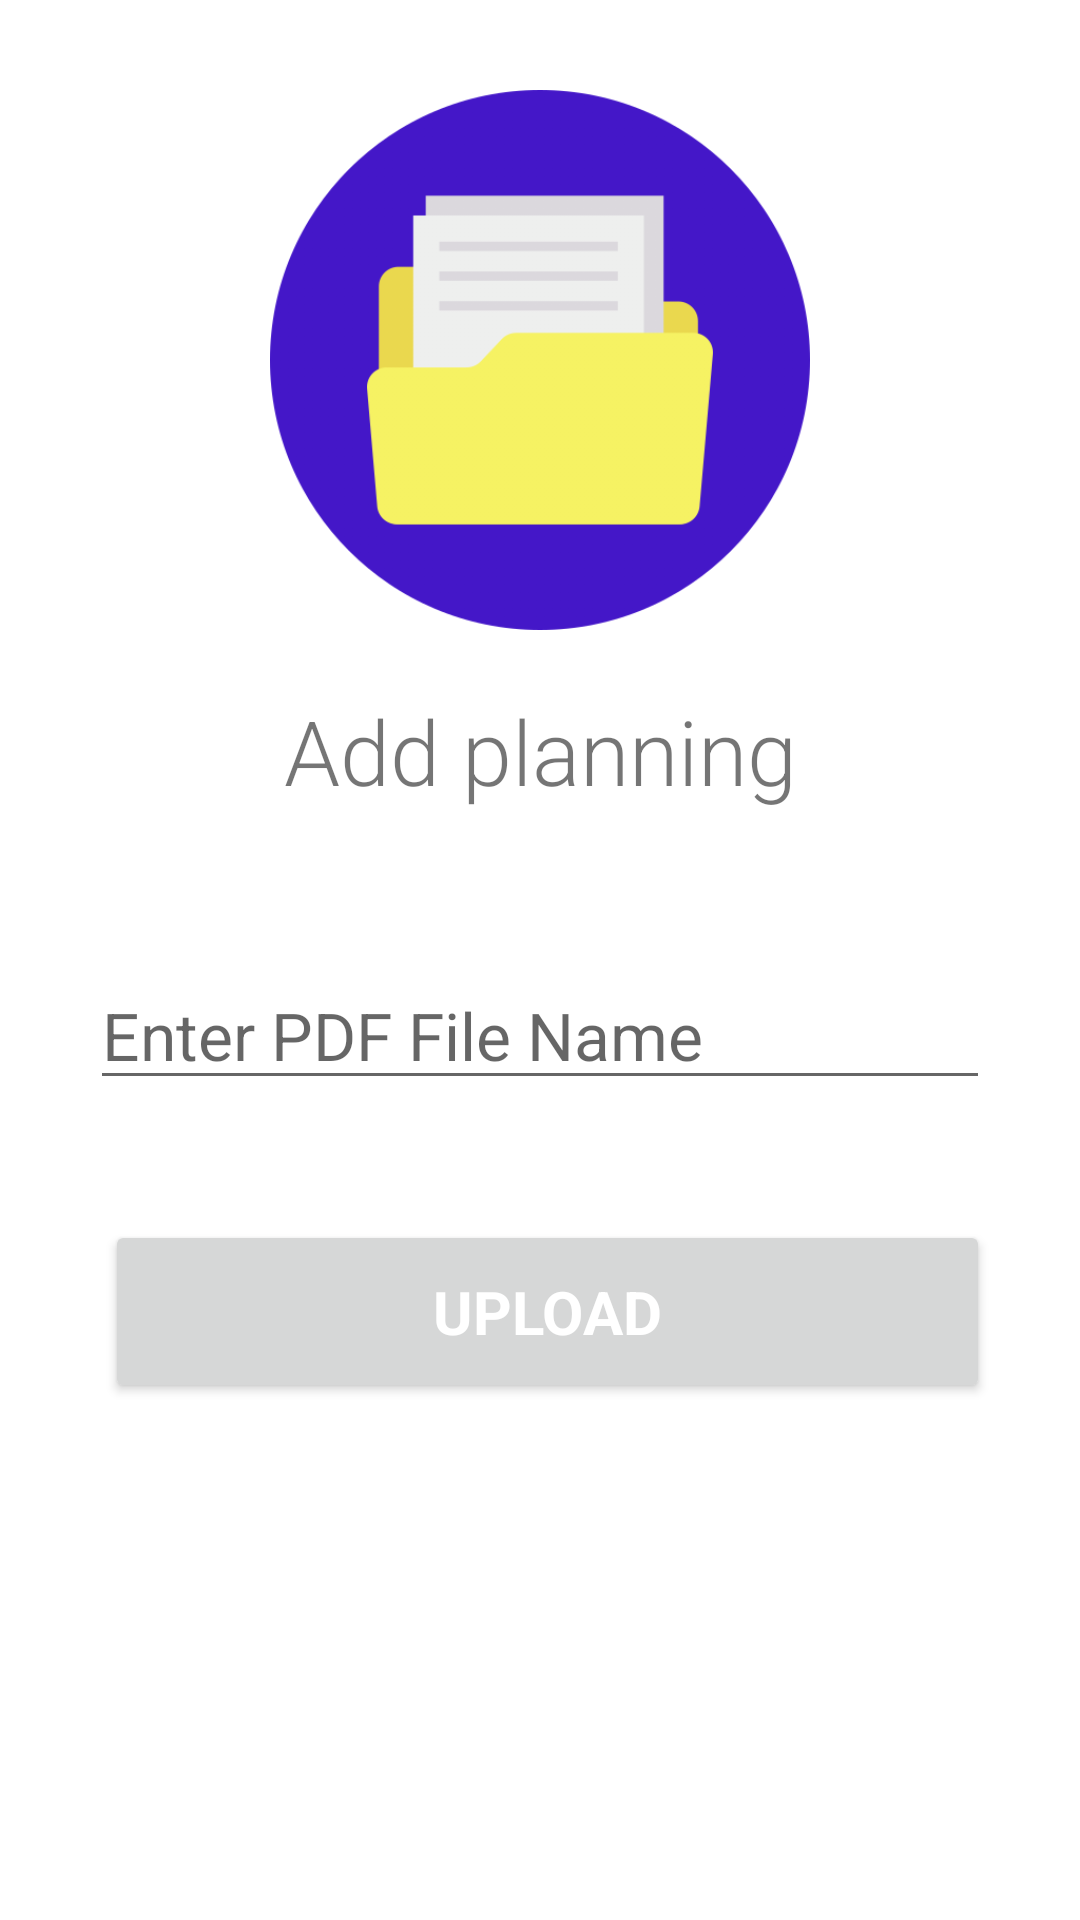

This screen was rendered from an Android layout file. Write that file and the resources it references.
<!-- AndroidManifest.xml: application theme AppTheme -->
<!-- res/layout/activity_upload_file.xml -->
<?xml version="1.0" encoding="utf-8"?>
<LinearLayout xmlns:android="http://schemas.android.com/apk/res/android"
    xmlns:app="http://schemas.android.com/apk/res-auto"
    xmlns:tools="http://schemas.android.com/tools"
    android:layout_width="match_parent"
    android:layout_height="match_parent"
    android:orientation="vertical"
    android:padding="30dp"
    tools:context=".UploadFileActivity">

    <ImageView
        android:layout_width="180dp"
        android:layout_height="180dp"
        android:src="@drawable/file_storage"
        android:layout_gravity="center"/>
    <TextView
        android:layout_width="match_parent"
        android:layout_height="wrap_content"
        android:text="Add planning"
        android:textSize="30sp"
        android:textAlignment="center"
        android:fontFamily="sans-serif-light"
        android:layout_marginTop="20dp"/>


    <EditText
        android:layout_width="match_parent"
        android:layout_height="wrap_content"
        android:id="@+id/textPdfName"
        android:hint="Enter PDF File Name"
        android:textColor="@color/blueColor"
        android:textSize="22sp"
        android:layout_marginTop="50dp"
        />

    <Button
        android:id="@+id/uploadBtn"
        style="@style/MaterialAlertDialog.Material3"
        android:layout_width="match_parent"
        android:layout_height="61dp"
        android:layout_marginLeft="5dp"
        android:layout_marginTop="40dp"
        android:text="UPLOAD"
        android:textColor="@color/white"
        android:textSize="20sp"
        android:textStyle="bold" />

</LinearLayout>
<!-- resources referenced by this layout -->
<resources>
  <color name="blueColor">#3111A5</color>
  <color name="white">#FFFFFFFF</color>
  <!-- drawable file_storage: png bitmap (drawable, 30967 bytes) -->
</resources>
